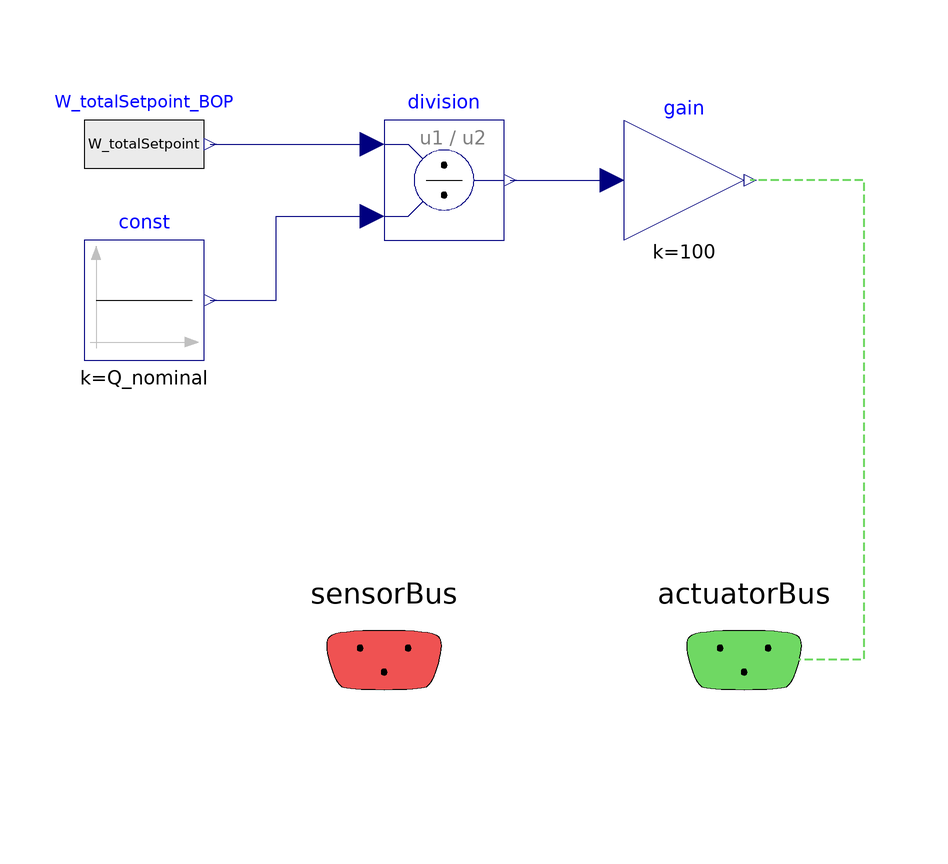

The Modelica model whose source follows is shown above as a component diagram (icons at their Placement, wires along their Line points).

model CS_BOPSetpoint

  extends BaseClasses.Partial_ControlSystem;

  parameter SI.Power Q_nominal "Nominal power for BOP for zero flow to energy storage";
  input SI.Power W_totalSetpoint "Total setpoint power from BOP from SC" annotation(Dialog(group="Inputs"));

  Modelica.Blocks.Math.Gain gain(k=100)
    annotation (Placement(transformation(extent={{10,-30},{30,-10}})));
  Modelica.Blocks.Math.Division division
    annotation (Placement(transformation(extent={{-30,-30},{-10,-10}})));
  Modelica.Blocks.Sources.Constant const(k=Q_nominal)
    annotation (Placement(transformation(extent={{-80,-50},{-60,-30}})));
  Modelica.Blocks.Sources.RealExpression W_totalSetpoint_BOP(y=W_totalSetpoint)
    annotation (Placement(transformation(extent={{-80,-24},{-60,-4}})));
equation

  connect(division.y, gain.u)
    annotation (Line(points={{-9,-20},{8,-20}}, color={0,0,127}));
  connect(actuatorBus.Demand, gain.y) annotation (
     Line(
      points={{30.1,-99.9},{50,-99.9},{50,-20},{31,-20}},
      color={111,216,99},
      pattern=LinePattern.Dash,
      thickness=0.5));
  connect(const.y, division.u2) annotation (Line(points={{-59,-40},{-48,-40},{-48,
          -26},{-32,-26}}, color={0,0,127}));
  connect(W_totalSetpoint_BOP.y, division.u1)
    annotation (Line(points={{-59,-14},{-32,-14}}, color={0,0,127}));
annotation(defaultComponentName="ES_CS", Icon(graphics={
        Text(
          extent={{-94,82},{94,74}},
          lineColor={0,0,0},
          lineThickness=1,
          fillColor={255,255,237},
          fillPattern=FillPattern.Solid,
          textString="Change Me")}));
end CS_BOPSetpoint;